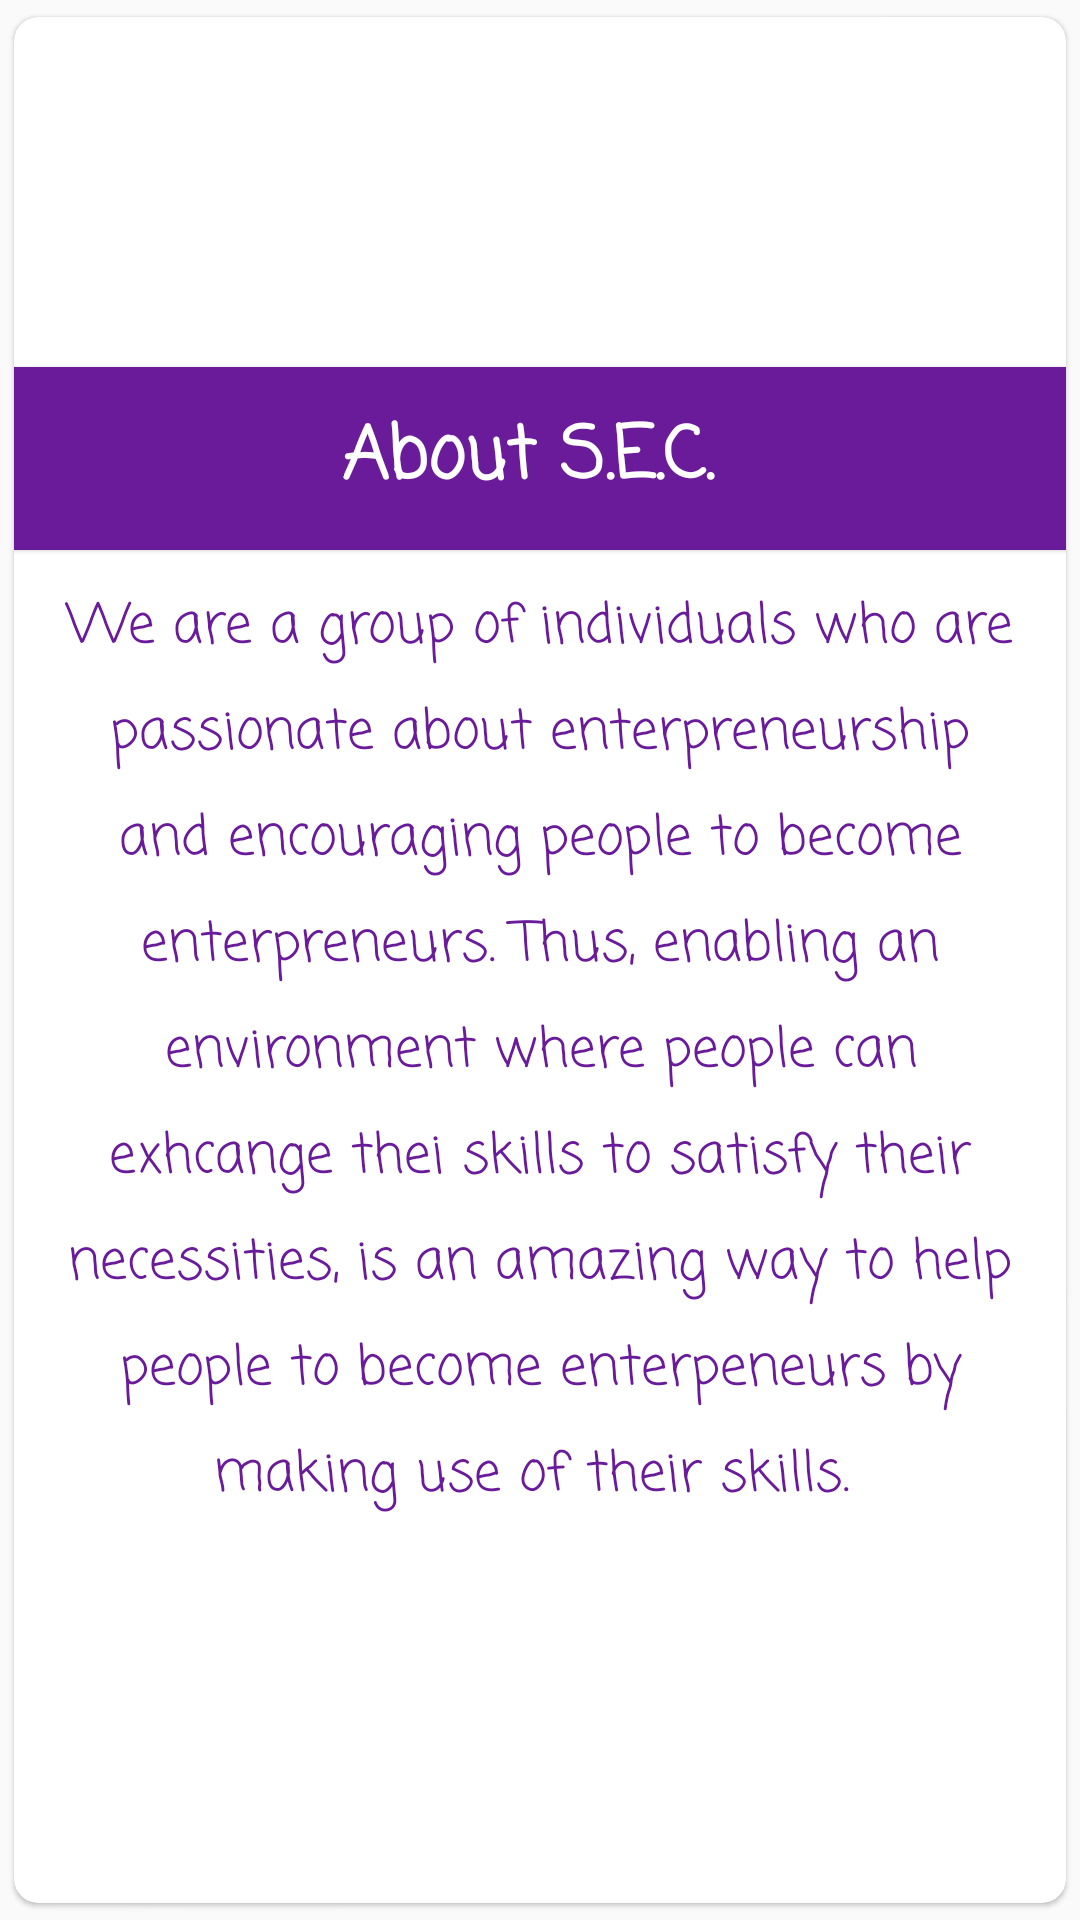

Layout XML and referenced resources for this Android screen:
<!-- AndroidManifest.xml: application theme AppTheme2 -->
<!-- res/layout/about_us.xml -->
<?xml version="1.0" encoding="utf-8"?>
<android.support.v7.widget.CardView xmlns:android="http://schemas.android.com/apk/res/android"
    xmlns:app="http://schemas.android.com/apk/res-auto"
    app:cardUseCompatPadding="true"
    app:cardElevation="1dp"
    android:layout_margin="8dp"
    app:cardCornerRadius="8dp"
    android:layout_gravity="center"
    android:layout_width="match_parent"
    android:layout_height="wrap_content"
    android:id="@+id/aboutLayout">
<LinearLayout
    android:gravity="center"
    android:orientation="vertical"
    android:layout_width="match_parent"
    android:layout_height="match_parent">

        <FrameLayout
            android:elevation="1dp"
            android:background="@color/colorPrimaryDark"
            android:layout_width="match_parent"
            android:layout_height="wrap_content">
            <ImageView
                android:layout_marginLeft="12dp"
                android:layout_gravity="center|left"
                android:tint="@color/white"
                android:src="@drawable/ic_close_black_48dp"
                android:id="@+id/close"
                android:layout_width="31dp"
                android:layout_height="31dp" />
            <TextView
                android:layout_gravity="center"
                android:text="About S.E.C. "
                android:layout_width="wrap_content"
                android:layout_height="wrap_content"
                android:layout_alignParentTop="true"
                android:layout_alignParentLeft="true"
                android:layout_alignParentStart="true"
                android:layout_margin="12dp"
                android:id="@+id/aboutTitle"
                android:fontFamily="casual"
                android:textSize="24sp"
                android:textColor="@color/white"
                android:textStyle="bold"/>
        </FrameLayout>

    <TextView
        android:id="@+id/descText"
        android:layout_width="320dp"
        android:layout_height="wrap_content"
        android:layout_alignLeft="@+id/aboutTitle"
        android:layout_alignStart="@+id/aboutTitle"
        android:layout_below="@+id/aboutTitle"
        android:layout_margin="12dp"
        android:gravity="center"
        android:lineSpacingExtra="8sp"
        android:text="We are a group of individuals who are passionate about enterpreneurship and encouraging people to become enterpreneurs. Thus, enabling an environment where people can exhcange thei skills to satisfy their necessities, is an amazing way to help people to become enterpeneurs by making use of their skills. "
        android:textColor="#6A1B9A"
        android:layout_centerHorizontal="true"
        android:layout_centerVertical="true"
        android:includeFontPadding="false"
        android:fontFamily="casual"
        android:textSize="18sp" />
</LinearLayout>
</android.support.v7.widget.CardView>
<!-- resources referenced by this layout -->
<resources>
  <color name="colorPrimaryDark">#6A1B9A</color>
  <color name="white">#ffff</color>
  <style name="AppTheme2" parent="Theme.AppCompat.Light.NoActionBar">
          
          <item name="colorPrimary">#7B1FA2</item>
          <item name="colorPrimaryDark">@color/colorPrimaryDark</item>
          <item name="colorAccent">@color/colorPrimarySme</item>
      </style>
  <color name="colorPrimarySme">#9C27B0</color>
</resources>
